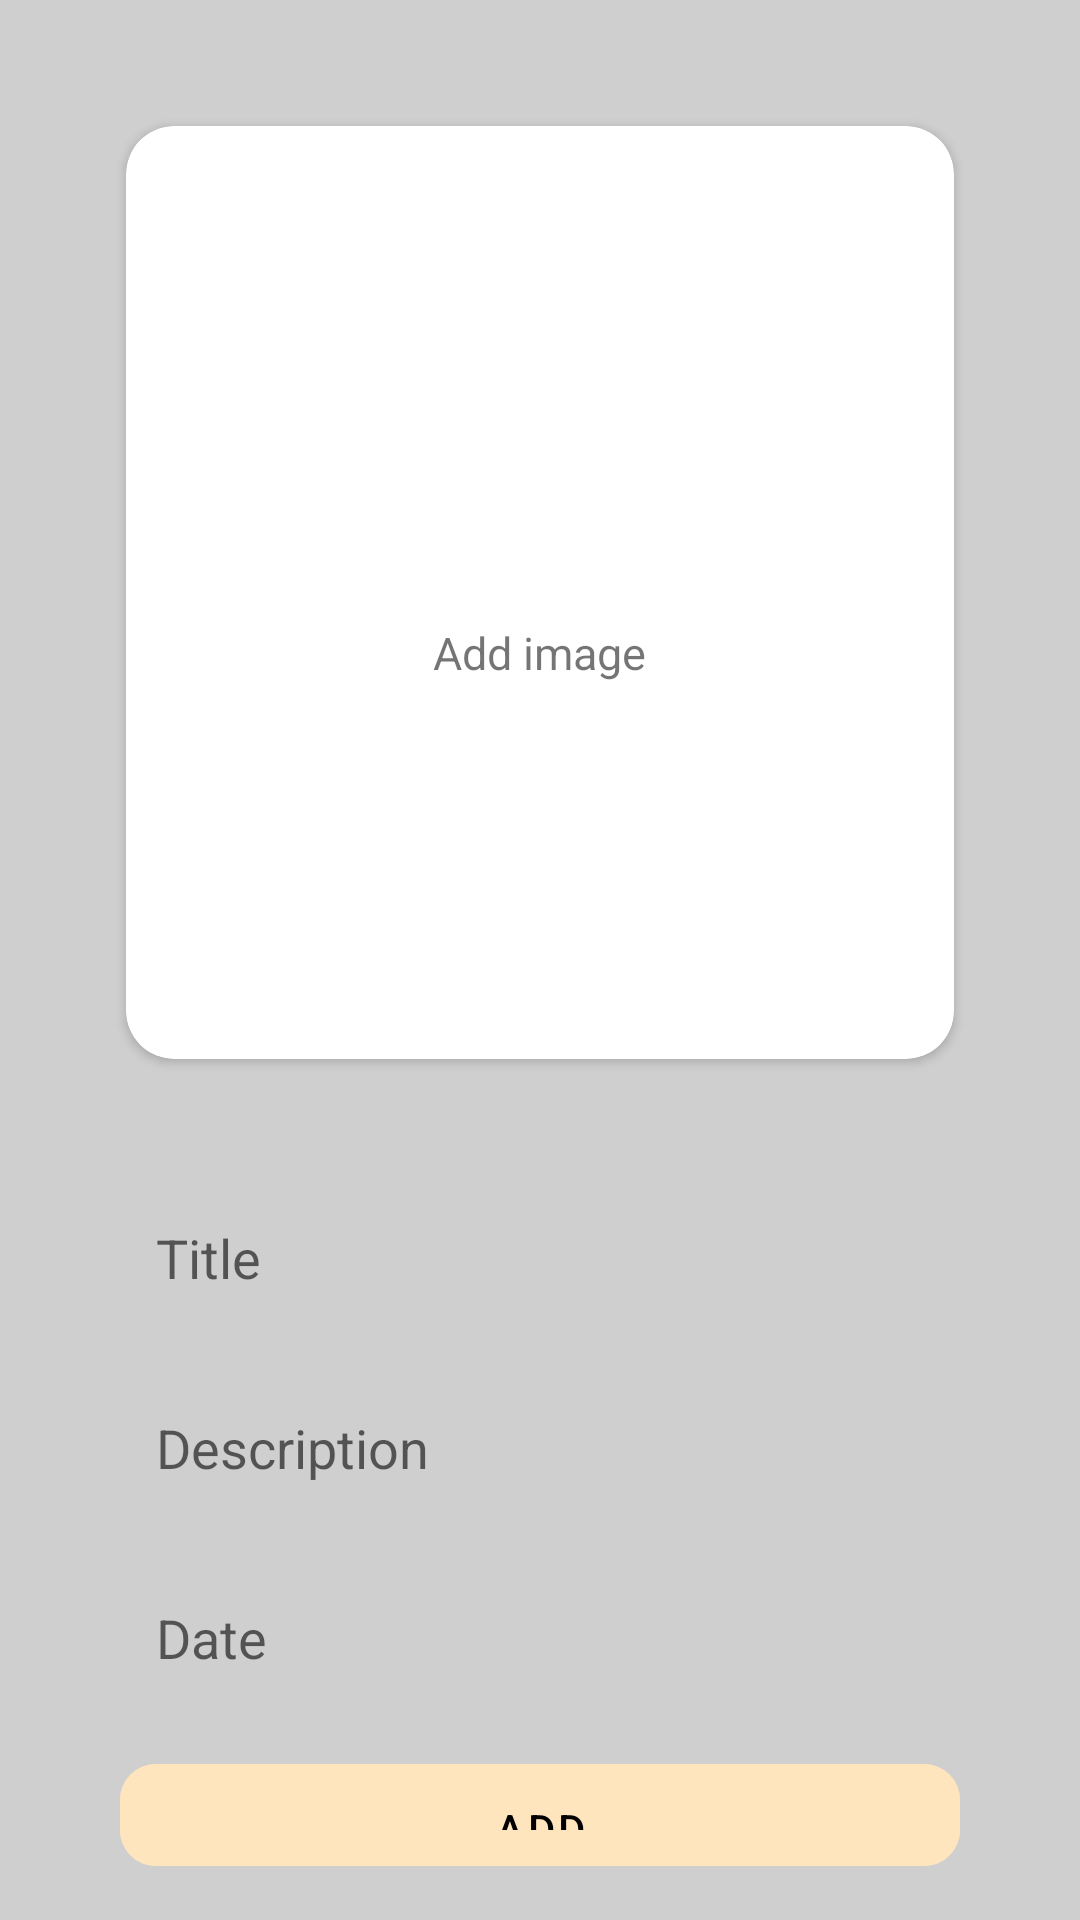

Layout XML and referenced resources for this Android screen:
<!-- AndroidManifest.xml: application theme Theme.HWlesson5 -->
<!-- res/layout/fragment_add.xml -->
<?xml version="1.0" encoding="utf-8"?>
<androidx.appcompat.widget.LinearLayoutCompat xmlns:android="http://schemas.android.com/apk/res/android"
    xmlns:tools="http://schemas.android.com/tools"
    android:layout_width="match_parent"
    xmlns:app="http://schemas.android.com/apk/res-auto"
    android:orientation="vertical"
    android:layout_height="match_parent"
    tools:context=".AddFragment"
    android:background="@color/white_grey"
    android:id="@+id/fragment_add">

    <androidx.cardview.widget.CardView
        android:layout_width="match_parent"
        android:layout_height="311dp"
        android:layout_margin="42dp"
        app:cardCornerRadius="16dp"
        android:id="@+id/card_view">
        <ImageView

            android:layout_marginBottom="25dp"
            android:layout_gravity="center"
            android:src="@drawable/ic_add_photo"
            android:layout_width="70dp"
            android:layout_height="70dp"/>
        <TextView
            android:textSize="15sp"
            android:layout_marginTop="20dp"
            android:layout_gravity="center"
            android:text="@string/add_image"
            android:layout_width="wrap_content"
            android:layout_height="wrap_content"/>
    </androidx.cardview.widget.CardView>

    <EditText
        android:id="@+id/editTitle"
        android:layout_width="match_parent"
        android:layout_height="wrap_content"
        android:background="@drawable/bg_edit_text"
        android:hint="@string/title"
        android:padding="12dp"
        android:layout_marginHorizontal="40dp"
        />

    <EditText
        android:id="@+id/editDesc"
        android:layout_width="match_parent"
        android:layout_height="wrap_content"
        android:background="@drawable/bg_edit_text"
        android:hint="@string/description"
        android:padding="12dp"
        android:layout_marginVertical="15dp"
        android:layout_marginHorizontal="40dp"
        />

    <EditText
        android:id="@+id/editDate"
        android:layout_width="match_parent"
        android:layout_height="wrap_content"
        android:background="@drawable/bg_edit_text"
        android:hint="@string/date"
        android:padding="12dp"
        android:layout_marginHorizontal="40dp"
        />

    <com.google.android.material.button.MaterialButton
        android:enabled="false"
        android:id="@+id/add_btn"
        android:textColor="@color/black"
        android:backgroundTint="@color/yellow"
        android:padding="12dp"
        app:cornerRadius="12dp"
        android:layout_width="match_parent"
        android:layout_height="wrap_content"
        android:layout_marginVertical="12dp"
        android:layout_marginHorizontal="40dp"
        android:text="@string/add"
        />

</androidx.appcompat.widget.LinearLayoutCompat>
<!-- resources referenced by this layout -->
<resources>
  <color name="black">#FF000000</color>
  <color name="white_grey">#CFCFCF</color>
  <color name="yellow">#FFE5BE</color>
  <string name="add">Add</string>
  <string name="add_image">Add image</string>
  <string name="date">Date</string>
  <string name="description">Description</string>
  <string name="title">Title</string>
  <style name="Theme.HWlesson5" parent="Theme.MaterialComponents.DayNight.NoActionBar">
          
          <item name="colorPrimary">@color/purple_500</item>
          <item name="colorPrimaryVariant">@color/purple_700</item>
          <item name="colorOnPrimary">@color/white</item>
          
          <item name="colorSecondary">@color/teal_200</item>
          <item name="colorSecondaryVariant">@color/teal_700</item>
          <item name="colorOnSecondary">@color/black</item>
          
          <item name="android:statusBarColor">@color/black</item>
          
      </style>
  <color name="purple_500">#FF6200EE</color>
  <color name="purple_700">#FF3700B3</color>
  <color name="white">#FFFFFFFF</color>
  <color name="teal_200">#FF03DAC5</color>
  <color name="teal_700">#FF018786</color>
</resources>
